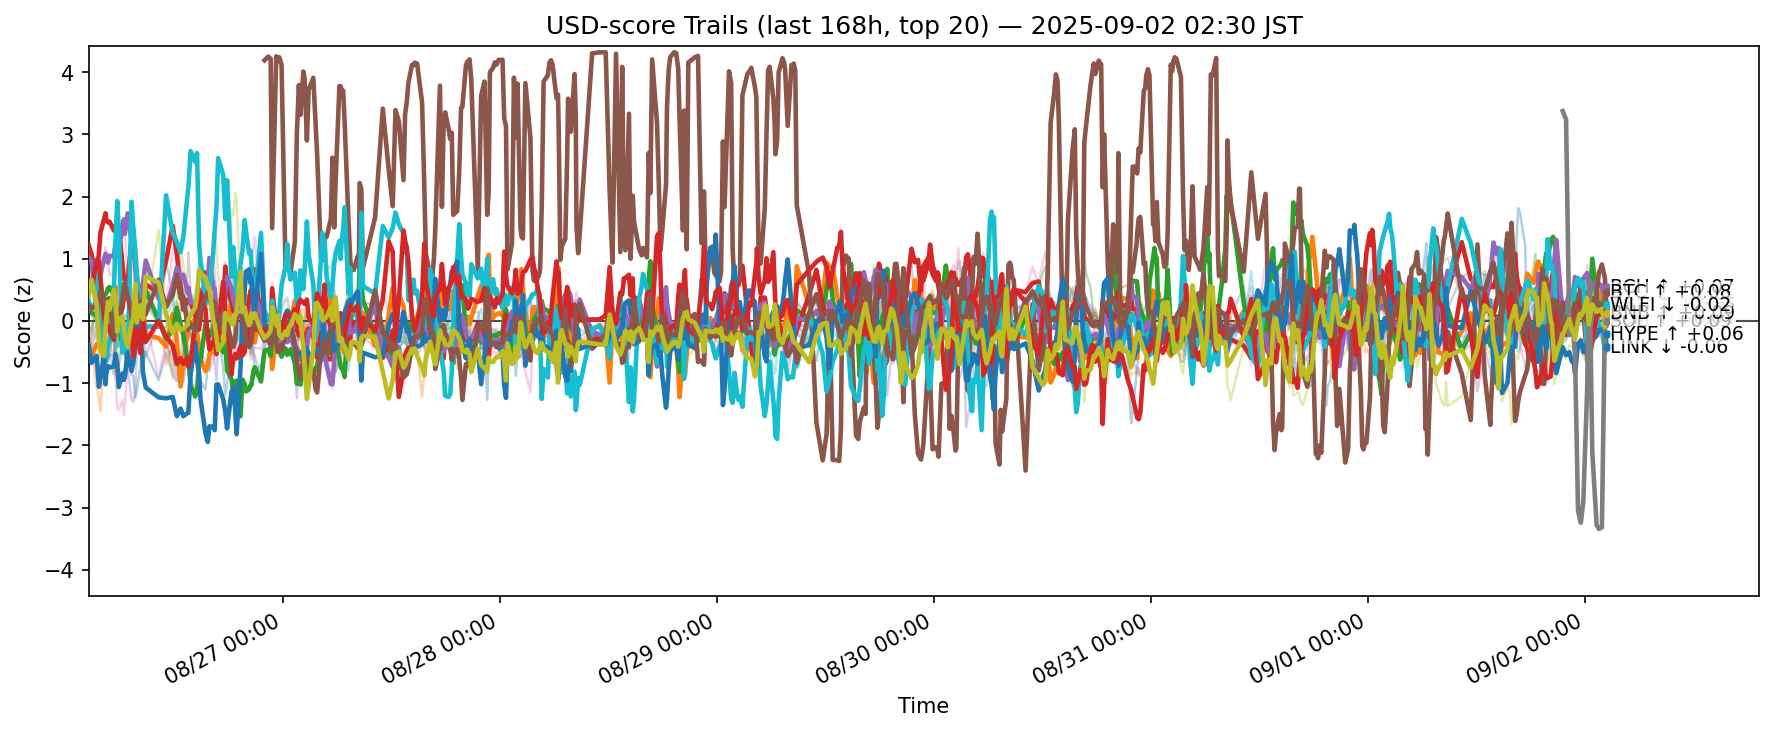

Values plotted in this chart, from the file beside it:
ts, side, symbol, score
2025-08-25 17:31:00.640876+00:00, usd, ADA, -0.4283
2025-08-25 17:31:00.640876+00:00, usd, AVAX, -0.4684
2025-08-25 17:31:00.640876+00:00, usd, BCH, 0.2701
2025-08-25 17:31:00.640876+00:00, usd, BNB, 1.217
2025-08-25 17:31:00.640876+00:00, usd, BTC, 1.018
2025-08-25 17:31:00.640876+00:00, usd, DOGE, -0.3998
2025-08-25 17:31:00.640876+00:00, usd, DOT, -0.5579
2025-08-25 17:31:00.640876+00:00, usd, ETH, 0.1956
2025-08-25 17:31:00.640876+00:00, usd, HBAR, -0.1292
2025-08-25 17:31:00.640876+00:00, usd, HYPE, 0.32
2025-08-25 17:31:00.640876+00:00, usd, LINK, -0.3821
2025-08-25 17:31:00.640876+00:00, usd, LTC, -0.2628
2025-08-25 17:31:00.640876+00:00, usd, SHIB, -0.1974
2025-08-25 17:31:00.640876+00:00, usd, SOL, 0.6289
2025-08-25 17:31:00.640876+00:00, usd, SUI, -0.7973
2025-08-25 17:31:00.640876+00:00, usd, TON, 0.2545
2025-08-25 17:31:00.640876+00:00, usd, TRX, 0.3738
2025-08-25 17:31:00.640876+00:00, usd, UNI, -1.555
2025-08-25 17:31:00.640876+00:00, usd, XLM, 0.4039
2025-08-25 17:31:00.640876+00:00, usd, XRP, 0.4407
2025-08-25 17:49:46.472841+00:00, usd, ADA, -0.2759
2025-08-25 17:49:46.472841+00:00, usd, AVAX, -0.5695
2025-08-25 17:49:46.472841+00:00, usd, BCH, 0.13
2025-08-25 17:49:46.472841+00:00, usd, BNB, 1.079
2025-08-25 17:49:46.472841+00:00, usd, BTC, 0.9533
2025-08-25 17:49:46.472841+00:00, usd, DOGE, -0.1653
2025-08-25 17:49:46.472841+00:00, usd, DOT, -0.5671
2025-08-25 17:49:46.472841+00:00, usd, ETH, 0.06708
2025-08-25 17:49:46.472841+00:00, usd, HBAR, -0.09413
2025-08-25 17:49:46.472841+00:00, usd, HYPE, 0.2046
2025-08-25 17:49:46.472841+00:00, usd, LINK, -0.6721
2025-08-25 17:49:46.472841+00:00, usd, LTC, -0.3691
2025-08-25 17:49:46.472841+00:00, usd, SHIB, -0.1032
2025-08-25 17:49:46.472841+00:00, usd, SOL, 0.5085
2025-08-25 17:49:46.472841+00:00, usd, SUI, -0.4632
2025-08-25 17:49:46.472841+00:00, usd, TON, 0.2042
2025-08-25 17:49:46.472841+00:00, usd, TRX, 0.6249
2025-08-25 17:49:46.472841+00:00, usd, UNI, -1.942
2025-08-25 17:49:46.472841+00:00, usd, XLM, 0.6639
2025-08-25 17:49:46.472841+00:00, usd, XRP, 0.7307
2025-08-25 18:23:38.730102+00:00, usd, ADA, 0.5083
2025-08-25 18:23:38.730102+00:00, usd, AVAX, -0.3757
2025-08-25 18:23:38.730102+00:00, usd, BCH, 0.08684
2025-08-25 18:23:38.730102+00:00, usd, BNB, 0.6779
2025-08-25 18:23:38.730102+00:00, usd, BTC, 0.193
2025-08-25 18:23:38.730102+00:00, usd, DOGE, -0.05842
2025-08-25 18:23:38.730102+00:00, usd, DOT, -0.2702
2025-08-25 18:23:38.730102+00:00, usd, ETH, 0.07823
2025-08-25 18:23:38.730102+00:00, usd, HBAR, -0.3101
2025-08-25 18:23:38.730102+00:00, usd, HYPE, 0.3044
2025-08-25 18:23:38.730102+00:00, usd, LINK, -0.5615
2025-08-25 18:23:38.730102+00:00, usd, LTC, -1.062
2025-08-25 18:23:38.730102+00:00, usd, SHIB, 0.1064
2025-08-25 18:23:38.730102+00:00, usd, SOL, 0.977
2025-08-25 18:23:38.730102+00:00, usd, SUI, -0.07198
2025-08-25 18:23:38.730102+00:00, usd, TON, 0.2382
2025-08-25 18:23:38.730102+00:00, usd, TRX, 0.01886
2025-08-25 18:23:38.730102+00:00, usd, UNI, -1.715
2025-08-25 18:23:38.730102+00:00, usd, XLM, 0.2796
2025-08-25 18:23:38.730102+00:00, usd, XRP, 0.9001
... 12,200 more rows
